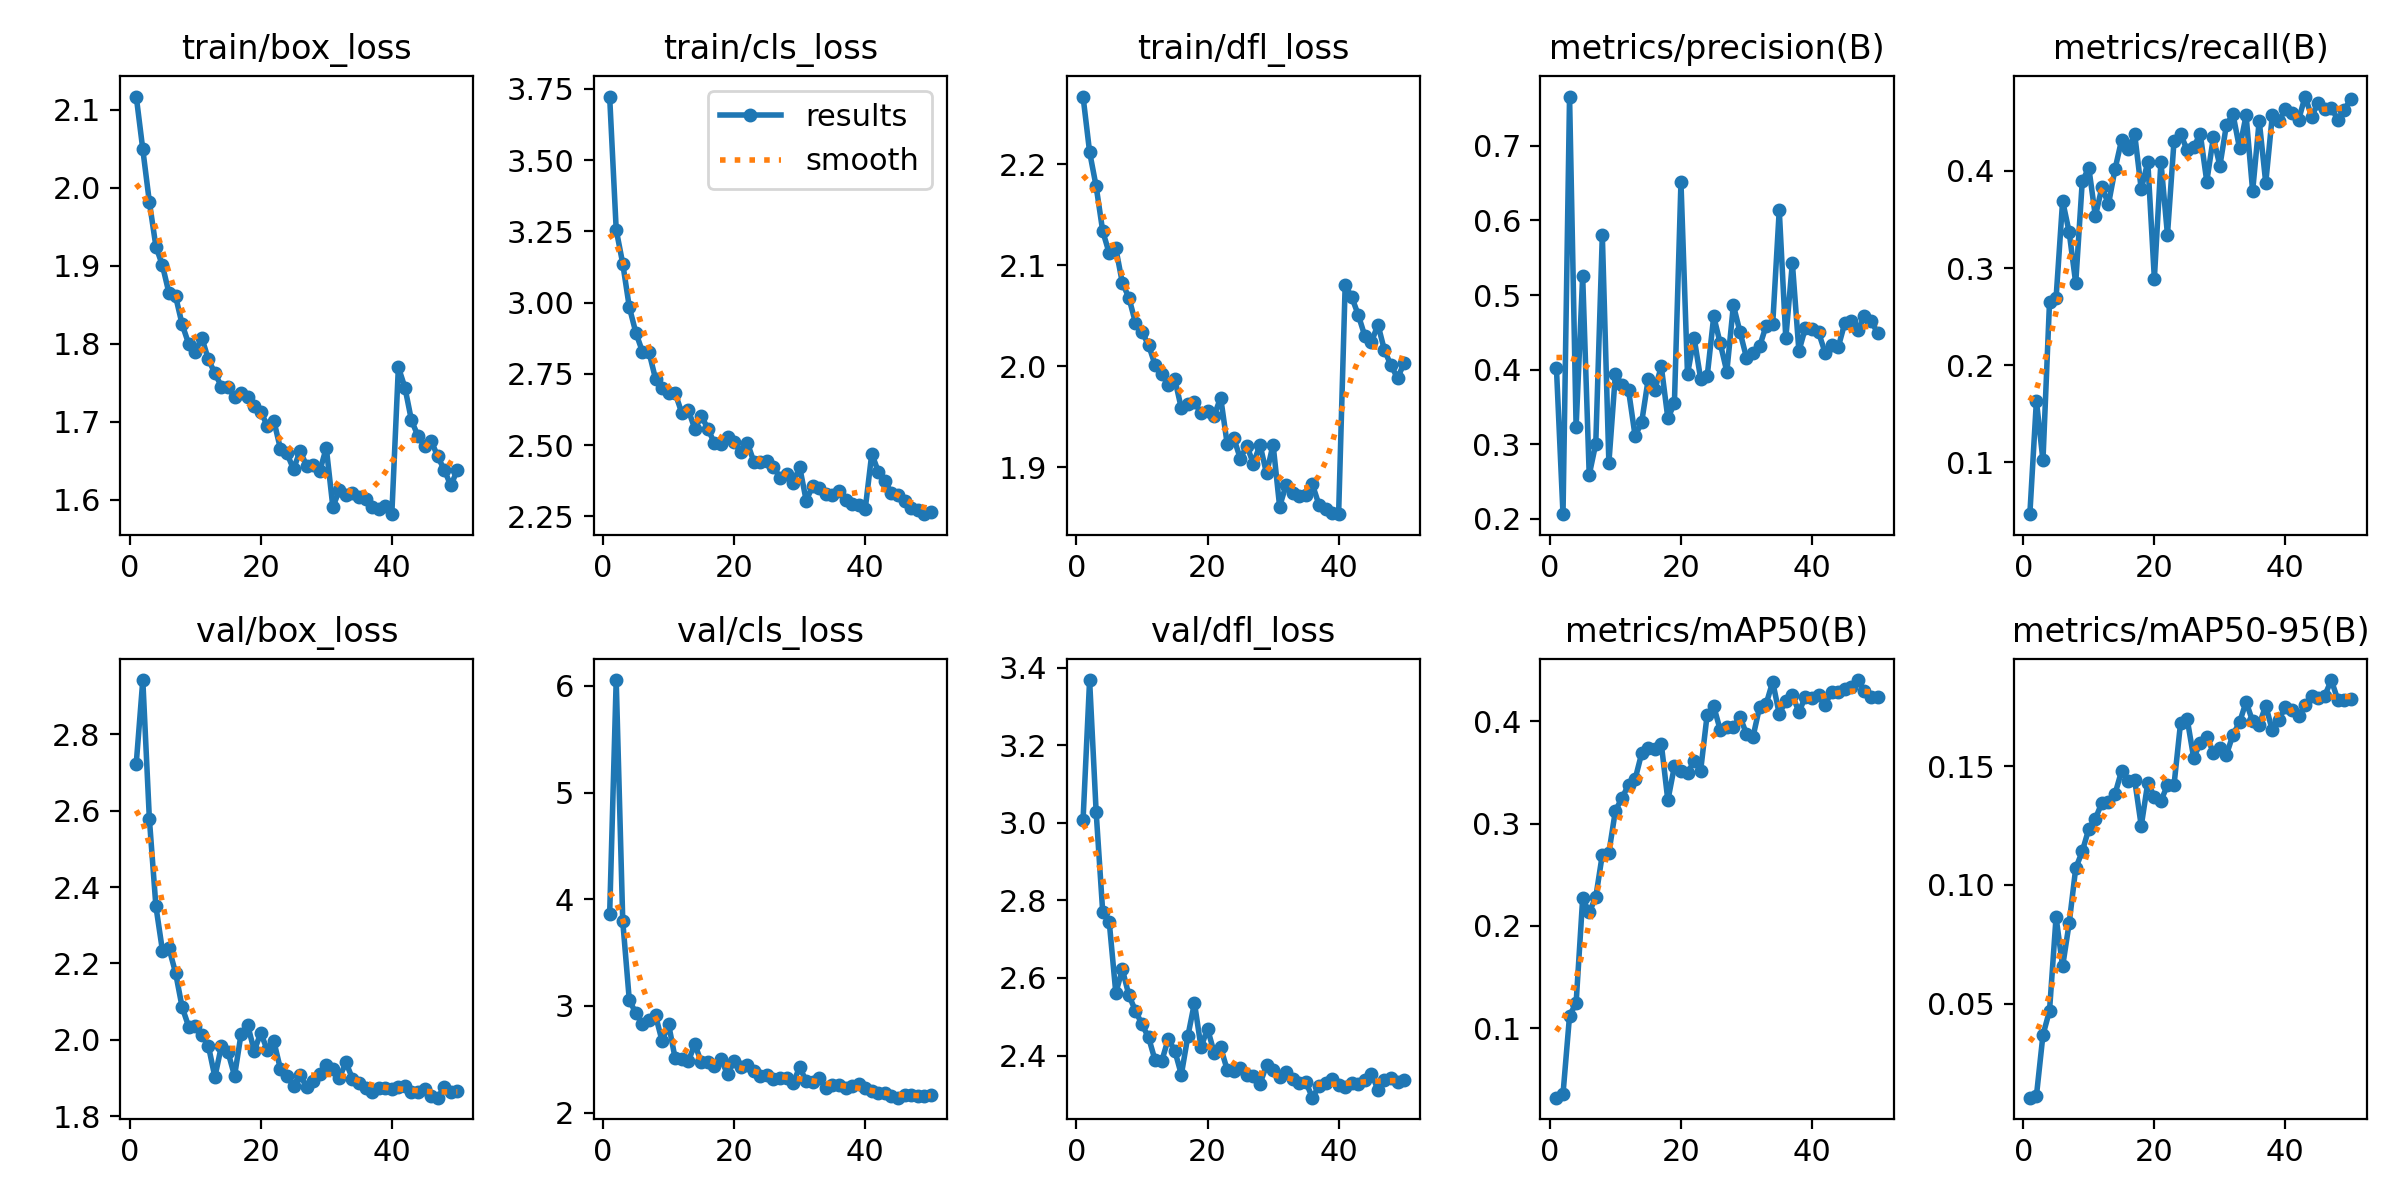

Data behind this chart, as committed beside it:
epoch, time, train/box_loss, train/cls_loss, train/dfl_loss, metrics/precision(B), metrics/recall(B), metrics/mAP50(B), metrics/mAP50-95(B), val/box_loss, val/cls_loss, val/dfl_loss, lr/pg0, lr/pg1, lr/pg2
1, 52.44, 2.117, 3.723, 2.267, 0.4017, 0.04661, 0.03188, 0.0104, 2.723, 3.857, 3.007, 0.0003315, 0.0003315, 0.0003315
2, 97.88, 2.049, 3.256, 2.212, 0.2061, 0.1634, 0.03537, 0.01107, 2.942, 6.056, 3.368, 0.0006517, 0.0006517, 0.0006517
3, 143.3, 1.982, 3.137, 2.178, 0.7662, 0.102, 0.1121, 0.0368, 2.579, 3.793, 3.028, 0.0009586, 0.0009586, 0.0009586
4, 187.4, 1.925, 2.984, 2.134, 0.3227, 0.265, 0.1244, 0.04697, 2.349, 3.053, 2.771, 0.0009406, 0.0009406, 0.0009406
5, 232.1, 1.9, 2.894, 2.112, 0.5256, 0.2688, 0.2268, 0.08643, 2.233, 2.933, 2.744, 0.0009208, 0.0009208, 0.0009208
6, 276.2, 1.865, 2.828, 2.117, 0.2588, 0.3692, 0.2133, 0.06568, 2.239, 2.827, 2.562, 0.000901, 0.000901, 0.000901
7, 321.2, 1.861, 2.827, 2.083, 0.3005, 0.337, 0.228, 0.08383, 2.175, 2.866, 2.622, 0.0008812, 0.0008812, 0.0008812
8, 366.3, 1.825, 2.732, 2.068, 0.5802, 0.2845, 0.2696, 0.107, 2.085, 2.91, 2.555, 0.0008614, 0.0008614, 0.0008614
9, 410.9, 1.8, 2.699, 2.043, 0.2748, 0.3894, 0.2715, 0.1141, 2.035, 2.672, 2.515, 0.0008416, 0.0008416, 0.0008416
10, 455.5, 1.789, 2.681, 2.034, 0.3943, 0.4031, 0.3127, 0.1236, 2.036, 2.826, 2.48, 0.0008218, 0.0008218, 0.0008218
11, 501.4, 1.808, 2.682, 2.021, 0.3789, 0.3534, 0.3248, 0.1279, 2.013, 2.507, 2.447, 0.000802, 0.000802, 0.000802
12, 547, 1.78, 2.613, 2.001, 0.3723, 0.3832, 0.338, 0.1346, 1.985, 2.502, 2.387, 0.0007822, 0.0007822, 0.0007822
13, 592, 1.762, 2.623, 1.992, 0.3111, 0.3658, 0.3433, 0.1348, 1.902, 2.481, 2.385, 0.0007624, 0.0007624, 0.0007624
14, 636.9, 1.745, 2.556, 1.982, 0.3291, 0.4018, 0.3686, 0.1383, 1.984, 2.64, 2.443, 0.0007426, 0.0007426, 0.0007426
15, 683.2, 1.745, 2.601, 1.987, 0.387, 0.4319, 0.3741, 0.148, 1.968, 2.47, 2.412, 0.0007228, 0.0007228, 0.0007228
16, 728.2, 1.732, 2.557, 1.958, 0.3726, 0.4227, 0.3734, 0.1439, 1.905, 2.478, 2.351, 0.000703, 0.000703, 0.000703
17, 773.3, 1.737, 2.506, 1.962, 0.4042, 0.4377, 0.378, 0.1441, 2.015, 2.437, 2.45, 0.0006832, 0.0006832, 0.0006832
18, 818.4, 1.732, 2.504, 1.965, 0.3348, 0.3812, 0.3227, 0.1248, 2.039, 2.499, 2.536, 0.0006634, 0.0006634, 0.0006634
19, 864.8, 1.72, 2.528, 1.953, 0.3547, 0.4093, 0.3559, 0.1431, 1.971, 2.359, 2.422, 0.0006436, 0.0006436, 0.0006436
20, 910.1, 1.713, 2.509, 1.955, 0.6513, 0.2892, 0.3519, 0.1371, 2.018, 2.485, 2.469, 0.0006238, 0.0006238, 0.0006238
21, 955.4, 1.695, 2.477, 1.951, 0.3936, 0.4093, 0.3493, 0.1353, 1.973, 2.425, 2.408, 0.000604, 0.000604, 0.000604
22, 1001, 1.701, 2.508, 1.969, 0.443, 0.3343, 0.3611, 0.142, 1.996, 2.442, 2.421, 0.0005842, 0.0005842, 0.0005842
23, 1047, 1.666, 2.442, 1.923, 0.3878, 0.4309, 0.3516, 0.142, 1.923, 2.389, 2.363, 0.0005644, 0.0005644, 0.0005644
24, 1092, 1.659, 2.441, 1.929, 0.3907, 0.4384, 0.4066, 0.1682, 1.905, 2.342, 2.36, 0.0005446, 0.0005446, 0.0005446
25, 1137, 1.639, 2.443, 1.909, 0.4713, 0.4213, 0.4148, 0.17, 1.879, 2.352, 2.369, 0.0005248, 0.0005248, 0.0005248
26, 1183, 1.663, 2.423, 1.921, 0.435, 0.4244, 0.3913, 0.1535, 1.909, 2.317, 2.349, 0.000505, 0.000505, 0.000505
27, 1227, 1.644, 2.386, 1.903, 0.3971, 0.4384, 0.3948, 0.1597, 1.876, 2.322, 2.346, 0.0004852, 0.0004852, 0.0004852
28, 1272, 1.645, 2.399, 1.922, 0.4864, 0.3891, 0.3947, 0.1625, 1.893, 2.325, 2.327, 0.0004654, 0.0004654, 0.0004654
29, 1316, 1.637, 2.368, 1.894, 0.4508, 0.4344, 0.4044, 0.1557, 1.911, 2.277, 2.375, 0.0004456, 0.0004456, 0.0004456
30, 1362, 1.667, 2.422, 1.922, 0.416, 0.4052, 0.3878, 0.1577, 1.935, 2.426, 2.363, 0.0004258, 0.0004258, 0.0004258
31, 1407, 1.591, 2.305, 1.861, 0.4227, 0.4475, 0.385, 0.1548, 1.924, 2.294, 2.345, 0.000406, 0.000406, 0.000406
32, 1452, 1.612, 2.358, 1.883, 0.4311, 0.4584, 0.4139, 0.1633, 1.901, 2.285, 2.358, 0.0003862, 0.0003862, 0.0003862
33, 1497, 1.606, 2.349, 1.874, 0.4588, 0.4233, 0.4169, 0.1684, 1.941, 2.324, 2.34, 0.0003664, 0.0003664, 0.0003664
34, 1543, 1.609, 2.328, 1.871, 0.4611, 0.4572, 0.4388, 0.1771, 1.898, 2.226, 2.329, 0.0003466, 0.0003466, 0.0003466
35, 1588, 1.604, 2.325, 1.872, 0.614, 0.3792, 0.4071, 0.1689, 1.888, 2.257, 2.332, 0.0003268, 0.0003268, 0.0003268
36, 1633, 1.601, 2.34, 1.883, 0.4418, 0.4517, 0.4202, 0.1675, 1.873, 2.261, 2.291, 0.000307, 0.000307, 0.000307
37, 1678, 1.591, 2.306, 1.863, 0.5431, 0.3877, 0.4259, 0.1755, 1.863, 2.234, 2.321, 0.0002872, 0.0002872, 0.0002872
38, 1723, 1.588, 2.294, 1.859, 0.4248, 0.4572, 0.4091, 0.165, 1.875, 2.246, 2.328, 0.0002674, 0.0002674, 0.0002674
39, 1768, 1.593, 2.29, 1.854, 0.4562, 0.451, 0.4241, 0.1696, 1.873, 2.265, 2.338, 0.0002476, 0.0002476, 0.0002476
40, 1813, 1.582, 2.275, 1.853, 0.455, 0.4641, 0.4228, 0.1749, 1.871, 2.226, 2.323, 0.0002278, 0.0002278, 0.0002278
41, 1858, 1.77, 2.469, 2.08, 0.4499, 0.4593, 0.4256, 0.1737, 1.877, 2.202, 2.32, 0.000208, 0.000208, 0.000208
42, 1901, 1.744, 2.406, 2.069, 0.4227, 0.4521, 0.4163, 0.1709, 1.88, 2.181, 2.33, 0.0001882, 0.0001882, 0.0001882
43, 1943, 1.702, 2.375, 2.051, 0.4324, 0.4766, 0.4291, 0.1758, 1.862, 2.182, 2.327, 0.0001684, 0.0001684, 0.0001684
44, 1985, 1.682, 2.332, 2.03, 0.43, 0.456, 0.4288, 0.1797, 1.863, 2.157, 2.337, 0.0001486, 0.0001486, 0.0001486
45, 2028, 1.669, 2.326, 2.024, 0.4624, 0.4704, 0.4313, 0.1785, 1.872, 2.14, 2.353, 0.0001288, 0.0001288, 0.0001288
46, 2070, 1.676, 2.304, 2.041, 0.4654, 0.4641, 0.434, 0.1796, 1.853, 2.162, 2.312, 0.000109, 0.000109, 0.000109
47, 2112, 1.656, 2.278, 2.016, 0.4525, 0.4652, 0.4404, 0.1862, 1.848, 2.164, 2.338, 8.92e-05, 8.92e-05, 8.92e-05
48, 2155, 1.639, 2.272, 2.001, 0.4718, 0.4525, 0.4299, 0.1779, 1.876, 2.151, 2.342, 6.94e-05, 6.94e-05, 6.94e-05
49, 2198, 1.618, 2.257, 1.988, 0.4655, 0.4631, 0.4237, 0.1779, 1.862, 2.157, 2.333, 4.96e-05, 4.96e-05, 4.96e-05
50, 2240, 1.638, 2.266, 2.003, 0.4493, 0.4744, 0.4238, 0.1783, 1.866, 2.163, 2.338, 2.98e-05, 2.98e-05, 2.98e-05
